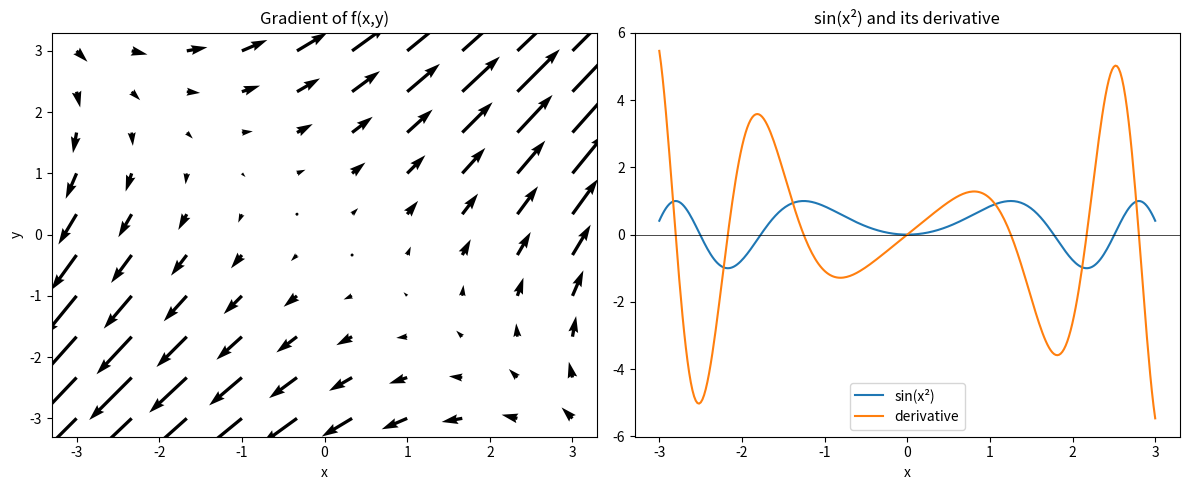

Generate this figure with matplotlib: (Note: this script raises an exception after producing the figure.)
"""Day 20: gradient and chain rule."""
import numpy as np
import matplotlib.pyplot as plt
from pathlib import Path
# df/dx = 2x + 3y
# df/dy = 3x + 2y
def f(x, y):
    return x**2 + 3*x*y + y**2

def gradient(x, y):
    return np.array([2*x + 3*y,    # ∂f/∂x
                     3*x + 2*y])   # ∂f/∂y

def numerical_partial(f, x, y, wrt, h=1e-5):
    if wrt == 'x':
        return (f(x + h, y) - f(x, y)) / h
    elif wrt == 'y':
        return (f(x, y + h) - f(x, y)) / h

x0, y0 = 2, 3

grad = gradient(x0, y0)                          # [13, 12]
dx   = numerical_partial(f, x0, y0, 'x')         # ≈ 13
dy   = numerical_partial(f, x0, y0, 'y')         # ≈ 12

assert np.isclose(grad[0], dx)
assert np.isclose(grad[1], dy)

print(f"Analytic gradient:  {grad}")
print(f"Numeric dx: {dx:.5f}, dy: {dy:.5f}")

def g(x):
    return x**2          # inside

def composed(x):
    return np.sin(g(x)) # outside wrapping inside

def chain_rule_derivative(x):
    return np.cos(x**2) * 2*x   # step 2 × step 3

def numerical_derivative(func, x, h=1e-5):
    return (func(x + h) - func(x)) / h   # checker

x0 = 1

analytic = chain_rule_derivative(x0)      # 1.0806
numeric  = numerical_derivative(composed, x0)    # ≈ 1.0806

assert np.isclose(analytic, numeric, atol=1e-4)

print(f"Chain rule analytic: {analytic:.5f}")
print(f"Chain rule numeric:  {numeric:.5f}")


fig, (ax1, ax2) = plt.subplots(1, 2, figsize=(12, 5))

# --- left plot: gradient arrows ---
x_vals = np.linspace(-3, 3, 10)
y_vals = np.linspace(-3, 3, 10)
X, Y   = np.meshgrid(x_vals, y_vals)

U = 2*X + 3*Y    # ∂f/∂x at every grid point
V = 3*X + 2*Y    # ∂f/∂y at every grid point

ax1.quiver(X, Y, U, V)
ax1.set_title("Gradient of f(x,y)")
ax1.set_xlabel("x")
ax1.set_ylabel("y")

# --- right plot: sin(x²) and derivative ---
x_line = np.linspace(-3, 3, 300)

ax2.plot(x_line, np.sin(x_line**2),          label="sin(x²)")
ax2.plot(x_line, np.cos(x_line**2) * 2*x_line, label="derivative")
ax2.axhline(0, color='black', linewidth=0.5)
ax2.set_title("sin(x²) and its derivative")
ax2.set_xlabel("x")
ax2.legend()

plt.tight_layout()
SCRIPT_DIR = Path(__file__).resolve().parent
output_path = SCRIPT_DIR.parent / "assets" / "gradient_chain.png"
plt.savefig(output_path)
plt.show()
